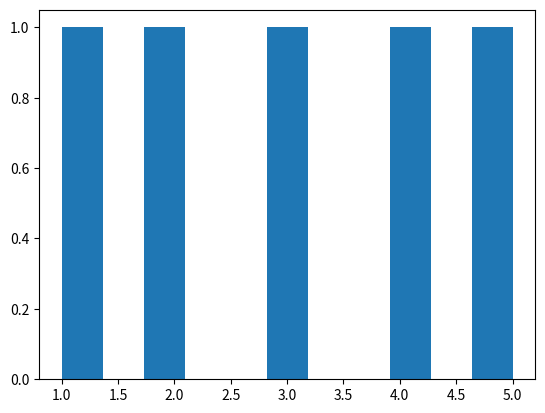

Here is the Python script that generated this plot:
import matplotlib
matplotlib.use('Agg')
import matplotlib.pyplot as plt
import pylab as pl
figure=plt.figure()
ax=figure.add_subplot(111)
x=[1,2,3,4,5]
y=[2,4,6]
ax.hist(x,11)
figure.savefig('foo.png')
